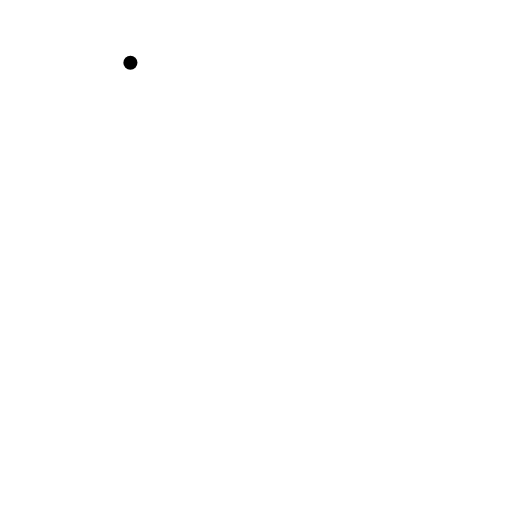
t = 0.00 s
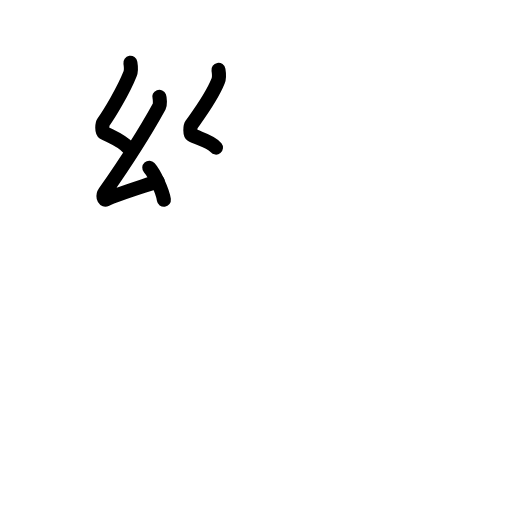
t = 3.63 s
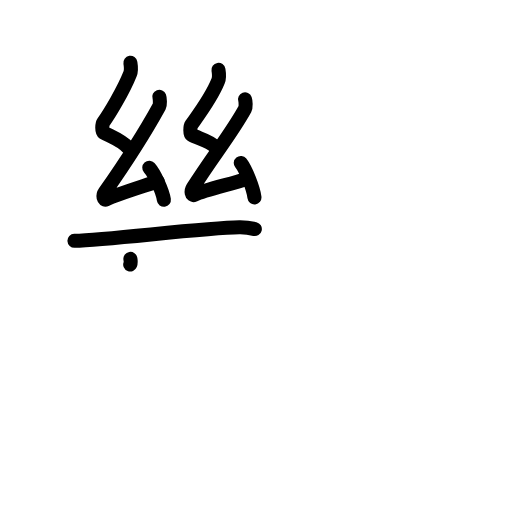
t = 7.13 s
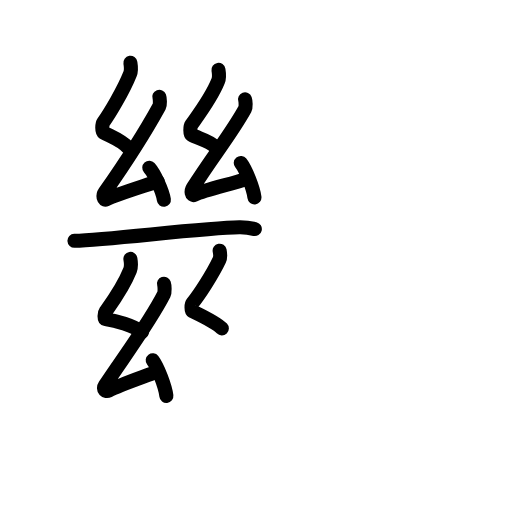
t = 10.88 s
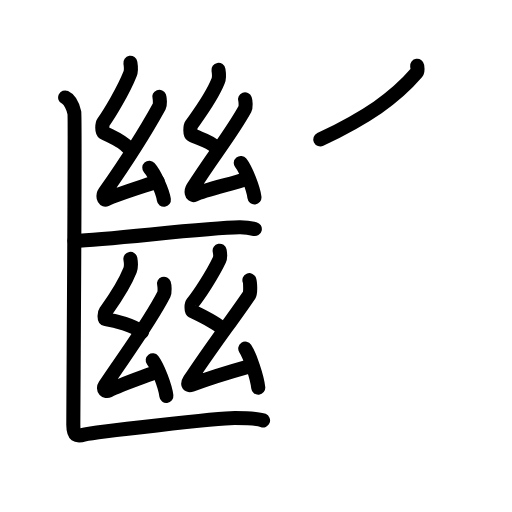
t = 14.50 s
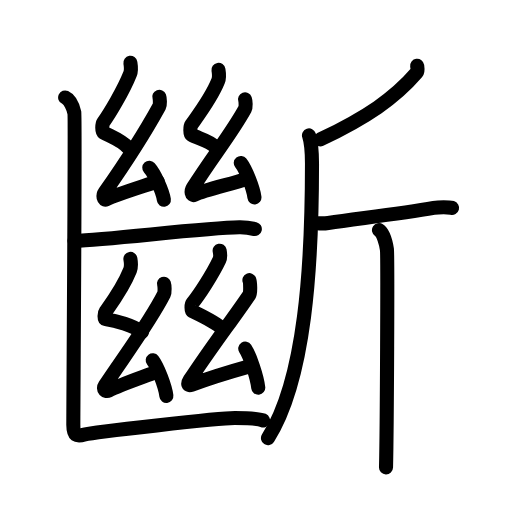
t = 18.00 s

The animated SVG that drew these frames (rendered in a browser with its animation timeline set to each time). Animation: 68 SMIL elements (animate=68); one cycle of 18.00 s.

<?xml version="1.0" encoding="UTF-8"?>
<!--
AniKanjiVG is licensed by CC-BY-SA Paul C. Sommerhoff (https://bitbucket.org/sommerhoff/anikanjivg).
AniKanjiVG uses KanjiVG which is licensed by CC-BY-SA Ulrich Apel (http://kanjivg.tagaini.net).
See also http://creativecommons.org/licenses/by-sa/3.0/
-->
<svg xmlns:kvg='http://kanjivg.tagaini.net' xmlns='http://www.w3.org/2000/svg' width='109' height='109' viewBox='0 0 109 109' style='fill:none;stroke:#000000;stroke-width:3;stroke-linecap:round;stroke-linejoin:round;' id="kvg:kanji_065b7"><g id="kvg:065b7" kvg:element="斷"><g id="kvg:065b7-g1" kvg:position="left"><g id="kvg:065b7-g2" kvg:element="幺" kvg:position="left"><path id="kvg:065b7-s1" kvg:type="㇜" d="M27.76,13.37c0.14,0.83,0.26,1.54-0.07,2.36c-1.44,3.62-4.34,8.4-5.71,10.35c-0.28,0.4-0.27,1.93,0,2.09c1.44,0.83,4.02,1.73,5.25,3.25"><animate attributeName="d" begin="0.0s" dur="0.25s" from="M27.76,13.37C27.76,13.37,27.76,13.37,27.76,13.37" to="M27.76,13.37c0.14,0.83,0.26,1.54-0.07,2.36" />
<animate attributeName="d" begin="0.25s" dur="0.25s" from="M27.76,13.37c0.14,0.83,0.26,1.54-0.07,2.36c0,0,0,0,0,0,0" to="M27.76,13.37c0.14,0.83,0.26,1.54-0.07,2.36c-1.44,3.62-4.34,8.4-5.71,10.35" />
<animate attributeName="d" begin="0.5s" dur="0.25s" from="M27.76,13.37c0.14,0.83,0.26,1.54-0.07,2.36c-1.44,3.62-4.34,8.4-5.71,10.35c0,0,0,0,0,0,0" to="M27.76,13.37c0.14,0.83,0.26,1.54-0.07,2.36c-1.44,3.62-4.34,8.4-5.71,10.35c-0.28,0.4-0.27,1.93,0,2.09" />
<animate attributeName="d" begin="0.75s" dur="0.25s" from="M27.76,13.37c0.14,0.83,0.26,1.54-0.07,2.36c-1.44,3.62-4.34,8.4-5.71,10.35c-0.28,0.4-0.27,1.93,0,2.09c0,0,0,0,0,0,0" to="M27.76,13.37c0.14,0.83,0.26,1.54-0.07,2.36c-1.44,3.62-4.34,8.4-5.71,10.35c-0.28,0.4-0.27,1.93,0,2.09c1.44,0.83,4.02,1.73,5.25,3.25" />
</path>
<path id="kvg:065b7-s2" kvg:type="㇜" d="M33.91,20.61c0.14,0.38,0.21,1.66,0,2.04c-2.88,5.23-6.91,11.6-11.58,18.26c-0.55,0.78-0.27,1.78,0.27,1.52c2.29-1.07,8.02-2.82,10.97-3.84"><animate attributeName="d" begin="1.0s" dur="0.25s" from="M33.91,20.61C33.91,20.61,33.91,20.61,33.91,20.61" to="M33.91,20.61c0.14,0.38,0.21,1.66,0,2.04" />
<animate attributeName="d" begin="1.25s" dur="0.25s" from="M33.91,20.61c0.14,0.38,0.21,1.66,0,2.04c0,0,0,0,0,0,0" to="M33.91,20.61c0.14,0.38,0.21,1.66,0,2.04c-2.88,5.23-6.91,11.6-11.58,18.26" />
<animate attributeName="d" begin="1.5s" dur="0.25s" from="M33.91,20.61c0.14,0.38,0.21,1.66,0,2.04c-2.88,5.23-6.91,11.6-11.58,18.26c0,0,0,0,0,0,0" to="M33.91,20.61c0.14,0.38,0.21,1.66,0,2.04c-2.88,5.23-6.91,11.6-11.58,18.26c-0.55,0.78-0.27,1.78,0.27,1.52" />
<animate attributeName="d" begin="1.75s" dur="0.25s" from="M33.91,20.61c0.14,0.38,0.21,1.66,0,2.04c-2.88,5.23-6.91,11.6-11.58,18.26c-0.55,0.78-0.27,1.78,0.27,1.52c0,0,0,0,0,0,0" to="M33.91,20.61c0.14,0.38,0.21,1.66,0,2.04c-2.88,5.23-6.91,11.6-11.58,18.26c-0.55,0.78-0.27,1.78,0.27,1.52c2.29-1.07,8.02-2.82,10.97-3.84" />
<animate attributeName="d" begin="0s" dur="1.0s" from="M-100,-100" to="M-100,-100" />
</path>
<path id="kvg:065b7-s3" kvg:type="㇔" d="M31.78,35.7c1.1,1.21,2.84,4.96,3.11,6.84"><animate attributeName="d" begin="2.0s" dur="1.0s" from="M31.78,35.7C31.78,35.7,31.78,35.7,31.78,35.7" to="M31.78,35.7c1.1,1.21,2.84,4.96,3.11,6.84" />
<animate attributeName="d" begin="0s" dur="2.0s" from="M-100,-100" to="M-100,-100" />
</path>
</g>
<g id="kvg:065b7-g3" kvg:element="幺" kvg:position="right"><path id="kvg:065b7-s4" kvg:type="㇜" d="M46.51,14.87c0.14,0.83,0.26,1.54-0.07,2.36c-1.44,3.62-4.34,7.4-5.71,9.35c-0.28,0.4-0.27,1.93,0,2.09c1.44,0.83,4.02,1.23,5.25,2.75"><animate attributeName="d" begin="3.0s" dur="0.25s" from="M46.51,14.87C46.51,14.87,46.51,14.87,46.51,14.87" to="M46.51,14.87c0.14,0.83,0.26,1.54-0.07,2.36" />
<animate attributeName="d" begin="3.25s" dur="0.25s" from="M46.51,14.87c0.14,0.83,0.26,1.54-0.07,2.36c0,0,0,0,0,0,0" to="M46.51,14.87c0.14,0.83,0.26,1.54-0.07,2.36c-1.44,3.62-4.34,7.4-5.71,9.35" />
<animate attributeName="d" begin="3.5s" dur="0.25s" from="M46.51,14.87c0.14,0.83,0.26,1.54-0.07,2.36c-1.44,3.62-4.34,7.4-5.71,9.35c0,0,0,0,0,0,0" to="M46.51,14.87c0.14,0.83,0.26,1.54-0.07,2.36c-1.44,3.62-4.34,7.4-5.71,9.35c-0.28,0.4-0.27,1.93,0,2.09" />
<animate attributeName="d" begin="3.75s" dur="0.25s" from="M46.51,14.87c0.14,0.83,0.26,1.54-0.07,2.36c-1.44,3.62-4.34,7.4-5.71,9.35c-0.28,0.4-0.27,1.93,0,2.09c0,0,0,0,0,0,0" to="M46.51,14.87c0.14,0.83,0.26,1.54-0.07,2.36c-1.44,3.62-4.34,7.4-5.71,9.35c-0.28,0.4-0.27,1.93,0,2.09c1.44,0.83,4.02,1.23,5.25,2.75" />
<animate attributeName="d" begin="0s" dur="3.0s" from="M-100,-100" to="M-100,-100" />
</path>
<path id="kvg:065b7-s5" kvg:type="㇜" d="M52.16,21.15c0.14,0.38,0.21,1.66,0,2.04C49.28,28.43,45.5,33,41.08,39.95c-0.51,0.8-0.27,1.78,0.27,1.52c2.29-1.07,8.02-2.32,10.97-3.34"><animate attributeName="d" begin="4.0s" dur="0.25s" from="M52.16,21.15C52.16,21.15,52.16,21.15,52.16,21.15" to="M52.16,21.15c0.14,0.38,0.21,1.66,0,2.04" />
<animate attributeName="d" begin="4.25s" dur="0.25s" from="M52.16,21.15c0.14,0.38,0.21,1.66,0,2.04c0,0,0,0,0,0,0" to="M52.16,21.15c0.14,0.38,0.21,1.66,0,2.04C49.28,28.43,45.5,33,41.08,39.95" />
<animate attributeName="d" begin="4.5s" dur="0.25s" from="M52.16,21.15c0.14,0.38,0.21,1.66,0,2.04C49.28,28.43,45.5,33,41.08,39.95c0,0,0,0,0,0,0" to="M52.16,21.15c0.14,0.38,0.21,1.66,0,2.04C49.28,28.43,45.5,33,41.08,39.95c-0.51,0.8-0.27,1.78,0.27,1.52" />
<animate attributeName="d" begin="4.75s" dur="0.25s" from="M52.16,21.15c0.14,0.38,0.21,1.66,0,2.04C49.28,28.43,45.5,33,41.08,39.95c-0.51,0.8-0.27,1.78,0.27,1.52c0,0,0,0,0,0,0" to="M52.16,21.15c0.14,0.38,0.21,1.66,0,2.04C49.28,28.43,45.5,33,41.08,39.95c-0.51,0.8-0.27,1.78,0.27,1.52c2.29-1.07,8.02-2.32,10.97-3.34" />
<animate attributeName="d" begin="0s" dur="4.0s" from="M-100,-100" to="M-100,-100" />
</path>
<path id="kvg:065b7-s6" kvg:type="㇔" d="M51.26,34.7c1.03,1.3,2.66,5.33,2.91,7.34"><animate attributeName="d" begin="5.0s" dur="1.0s" from="M51.26,34.7C51.26,34.7,51.26,34.7,51.26,34.7" to="M51.26,34.7c1.03,1.3,2.66,5.33,2.91,7.34" />
<animate attributeName="d" begin="0s" dur="5.0s" from="M-100,-100" to="M-100,-100" />
</path>
</g>
<path id="kvg:065b7-s7" kvg:type="㇐" d="M15.85,51.27C23.5,51,43.5,48.5,50.96,48.39c1.56-0.02,2.5,0.18,3.29,0.37"><animate attributeName="d" begin="6.0s" dur="0.5s" from="M15.85,51.27C15.85,51.27,15.85,51.27,15.85,51.27" to="M15.85,51.27C23.5,51,43.5,48.5,50.96,48.39" />
<animate attributeName="d" begin="6.5s" dur="0.5s" from="M15.85,51.27C23.5,51,43.5,48.5,50.96,48.39c0,0,0,0,0,0,0" to="M15.85,51.27C23.5,51,43.5,48.5,50.96,48.39c1.56-0.02,2.5,0.18,3.29,0.37" />
<animate attributeName="d" begin="0s" dur="6.0s" from="M-100,-100" to="M-100,-100" />
</path>
<g id="kvg:065b7-g4" kvg:element="幺" kvg:position="left"><path id="kvg:065b7-s8" kvg:type="㇜" d="M27.76,55.12c0.14,0.83,0.26,1.54-0.07,2.37c-1.44,3.62-3.84,6.9-5.21,8.85c-0.28,0.4-0.31,1.54,0,1.59c2.26,0.34,5.76,1.34,7.75,2.75"><animate attributeName="d" begin="7.0s" dur="0.25s" from="M27.76,55.12C27.76,55.12,27.76,55.12,27.76,55.12" to="M27.76,55.12c0.14,0.83,0.26,1.54-0.07,2.37" />
<animate attributeName="d" begin="7.25s" dur="0.25s" from="M27.76,55.12c0.14,0.83,0.26,1.54-0.07,2.37c0,0,0,0,0,0,0" to="M27.76,55.12c0.14,0.83,0.26,1.54-0.07,2.37c-1.44,3.62-3.84,6.9-5.21,8.85" />
<animate attributeName="d" begin="7.5s" dur="0.25s" from="M27.76,55.12c0.14,0.83,0.26,1.54-0.07,2.37c-1.44,3.62-3.84,6.9-5.21,8.85c0,0,0,0,0,0,0" to="M27.76,55.12c0.14,0.83,0.26,1.54-0.07,2.37c-1.44,3.62-3.84,6.9-5.21,8.85c-0.28,0.4-0.31,1.54,0,1.59" />
<animate attributeName="d" begin="7.75s" dur="0.25s" from="M27.76,55.12c0.14,0.83,0.26,1.54-0.07,2.37c-1.44,3.62-3.84,6.9-5.21,8.85c-0.28,0.4-0.31,1.54,0,1.59c0,0,0,0,0,0,0" to="M27.76,55.12c0.14,0.83,0.26,1.54-0.07,2.37c-1.44,3.62-3.84,6.9-5.21,8.85c-0.28,0.4-0.31,1.54,0,1.59c2.26,0.34,5.76,1.34,7.75,2.75" />
<animate attributeName="d" begin="0s" dur="7.0s" from="M-100,-100" to="M-100,-100" />
</path>
<path id="kvg:065b7-s9" kvg:type="㇜" d="M34.91,60.4c0.14,0.42,0.21,1.81,0,2.22c-2.88,5.7-7.66,12.12-12.58,19.44c-0.57,0.84,0.23,1.39,0.77,1.11c2.29-1.16,6.52-2.62,9.47-3.73"><animate attributeName="d" begin="8.0s" dur="0.25s" from="M34.91,60.4C34.91,60.4,34.91,60.4,34.91,60.4" to="M34.91,60.4c0.14,0.42,0.21,1.81,0,2.22" />
<animate attributeName="d" begin="8.25s" dur="0.25s" from="M34.91,60.4c0.14,0.42,0.21,1.81,0,2.22c0,0,0,0,0,0,0" to="M34.91,60.4c0.14,0.42,0.21,1.81,0,2.22c-2.88,5.7-7.66,12.12-12.58,19.44" />
<animate attributeName="d" begin="8.5s" dur="0.25s" from="M34.91,60.4c0.14,0.42,0.21,1.81,0,2.22c-2.88,5.7-7.66,12.12-12.58,19.44c0,0,0,0,0,0,0" to="M34.91,60.4c0.14,0.42,0.21,1.81,0,2.22c-2.88,5.7-7.66,12.12-12.58,19.44c-0.57,0.84,0.23,1.39,0.77,1.11" />
<animate attributeName="d" begin="8.75s" dur="0.25s" from="M34.91,60.4c0.14,0.42,0.21,1.81,0,2.22c-2.88,5.7-7.66,12.12-12.58,19.44c-0.57,0.84,0.23,1.39,0.77,1.11c0,0,0,0,0,0,0" to="M34.91,60.4c0.14,0.42,0.21,1.81,0,2.22c-2.88,5.7-7.66,12.12-12.58,19.44c-0.57,0.84,0.23,1.39,0.77,1.11c2.29-1.16,6.52-2.62,9.47-3.73" />
<animate attributeName="d" begin="0s" dur="8.0s" from="M-100,-100" to="M-100,-100" />
</path>
<path id="kvg:065b7-s10" kvg:type="㇔" d="M32.51,76.7c1.03,1.34,2.66,5.51,2.91,7.59"><animate attributeName="d" begin="9.0s" dur="1.0s" from="M32.51,76.7C32.51,76.7,32.51,76.7,32.51,76.7" to="M32.51,76.7c1.03,1.34,2.66,5.51,2.91,7.59" />
<animate attributeName="d" begin="0s" dur="9.0s" from="M-100,-100" to="M-100,-100" />
</path>
</g>
<g id="kvg:065b7-g5" kvg:element="幺" kvg:position="right"><path id="kvg:065b7-s11" kvg:type="㇜" d="M46.76,53.37c0.14,0.7,0.26,1.3-0.07,1.99c-1.44,3.05-4.34,7.5-5.71,9.14c-0.28,0.33-0.27,1.62,0,1.76c1.44,0.7,5.02,2.38,6.25,3.66"><animate attributeName="d" begin="10.0s" dur="0.25s" from="M46.76,53.37C46.76,53.37,46.76,53.37,46.76,53.37" to="M46.76,53.37c0.14,0.7,0.26,1.3-0.07,1.99" />
<animate attributeName="d" begin="10.25s" dur="0.25s" from="M46.76,53.37c0.14,0.7,0.26,1.3-0.07,1.99c0,0,0,0,0,0,0" to="M46.76,53.37c0.14,0.7,0.26,1.3-0.07,1.99c-1.44,3.05-4.34,7.5-5.71,9.14" />
<animate attributeName="d" begin="10.5s" dur="0.25s" from="M46.76,53.37c0.14,0.7,0.26,1.3-0.07,1.99c-1.44,3.05-4.34,7.5-5.71,9.14c0,0,0,0,0,0,0" to="M46.76,53.37c0.14,0.7,0.26,1.3-0.07,1.99c-1.44,3.05-4.34,7.5-5.71,9.14c-0.28,0.33-0.27,1.62,0,1.76" />
<animate attributeName="d" begin="10.75s" dur="0.25s" from="M46.76,53.37c0.14,0.7,0.26,1.3-0.07,1.99c-1.44,3.05-4.34,7.5-5.71,9.14c-0.28,0.33-0.27,1.62,0,1.76c0,0,0,0,0,0,0" to="M46.76,53.37c0.14,0.7,0.26,1.3-0.07,1.99c-1.44,3.05-4.34,7.5-5.71,9.14c-0.28,0.33-0.27,1.62,0,1.76c1.44,0.7,5.02,2.38,6.25,3.66" />
<animate attributeName="d" begin="0s" dur="10.0s" from="M-100,-100" to="M-100,-100" />
</path>
<path id="kvg:065b7-s12" kvg:type="㇜" d="M53.1,59.65c0.17,0.39,0.26,2.7,0,3.08c-3.63,5.34-8.56,11.77-12.71,18.16c-0.56,0.86-0.35,1.3,0.35,1.04c2.89-1.09,8.62-2.89,12.33-3.93"><animate attributeName="d" begin="11.0s" dur="0.25s" from="M53.1,59.65C53.1,59.65,53.1,59.65,53.1,59.65" to="M53.1,59.65c0.17,0.39,0.26,2.7,0,3.08" />
<animate attributeName="d" begin="11.25s" dur="0.25s" from="M53.1,59.65c0.17,0.39,0.26,2.7,0,3.08c0,0,0,0,0,0,0" to="M53.1,59.65c0.17,0.39,0.26,2.7,0,3.08c-3.63,5.34-8.56,11.77-12.71,18.16" />
<animate attributeName="d" begin="11.5s" dur="0.25s" from="M53.1,59.65c0.17,0.39,0.26,2.7,0,3.08c-3.63,5.34-8.56,11.77-12.71,18.16c0,0,0,0,0,0,0" to="M53.1,59.65c0.17,0.39,0.26,2.7,0,3.08c-3.63,5.34-8.56,11.77-12.71,18.16c-0.56,0.86-0.35,1.3,0.35,1.04" />
<animate attributeName="d" begin="11.75s" dur="0.25s" from="M53.1,59.65c0.17,0.39,0.26,2.7,0,3.08c-3.63,5.34-8.56,11.77-12.71,18.16c-0.56,0.86-0.35,1.3,0.35,1.04c0,0,0,0,0,0,0" to="M53.1,59.65c0.17,0.39,0.26,2.7,0,3.08c-3.63,5.34-8.56,11.77-12.71,18.16c-0.56,0.86-0.35,1.3,0.35,1.04c2.89-1.09,8.62-2.89,12.33-3.93" />
<animate attributeName="d" begin="0s" dur="11.0s" from="M-100,-100" to="M-100,-100" />
</path>
<path id="kvg:065b7-s13" kvg:type="㇔" d="M52.21,74.2c0.98,1.47,2.52,6.05,2.77,8.34"><animate attributeName="d" begin="12.0s" dur="1.0s" from="M52.21,74.2C52.21,74.2,52.21,74.2,52.21,74.2" to="M52.21,74.2c0.98,1.47,2.52,6.05,2.77,8.34" />
<animate attributeName="d" begin="0s" dur="12.0s" from="M-100,-100" to="M-100,-100" />
</path>
</g>
<path id="kvg:065b7-s14" kvg:type="㇄" d="M13.87,20.75c1.09,0.5,1.74,2.25,1.96,3.25c0.22,1-0.22,60.25-0.22,66.5c0,2.25,0.64,2.5,2.39,2S46.5,89,50,89c2.5,0,4.75,0,6,0.5"><animate attributeName="d" begin="13.0s" dur="0.25s" from="M13.87,20.75C13.87,20.75,13.87,20.75,13.87,20.75" to="M13.87,20.75c1.09,0.5,1.74,2.25,1.96,3.25" />
<animate attributeName="d" begin="13.25s" dur="0.25s" from="M13.87,20.75c1.09,0.5,1.74,2.25,1.96,3.25c0,0,0,0,0,0,0" to="M13.87,20.75c1.09,0.5,1.74,2.25,1.96,3.25c0.22,1-0.22,60.25-0.22,66.5" />
<animate attributeName="d" begin="13.5s" dur="0.25s" from="M13.87,20.75c1.09,0.5,1.74,2.25,1.96,3.25c0.22,1-0.22,60.25-0.22,66.5c0,0,0,0,0,0,0" to="M13.87,20.75c1.09,0.5,1.74,2.25,1.96,3.25c0.22,1-0.22,60.25-0.22,66.5c0,2.25,0.64,2.5,2.39,2S46.5,89,50,89" />
<animate attributeName="d" begin="13.75s" dur="0.25s" from="M13.87,20.75c1.09,0.5,1.74,2.25,1.96,3.25c0.22,1-0.22,60.25-0.22,66.5c0,2.25,0.64,2.5,2.39,2S46.5,89,50,89c0,0,0,0,0,0,0" to="M13.87,20.75c1.09,0.5,1.74,2.25,1.96,3.25c0.22,1-0.22,60.25-0.22,66.5c0,2.25,0.64,2.5,2.39,2S46.5,89,50,89c2.5,0,4.75,0,6,0.5" />
<animate attributeName="d" begin="0s" dur="13.0s" from="M-100,-100" to="M-100,-100" />
</path>
</g>
<g id="kvg:065b7-g6" kvg:element="斤" kvg:position="right" kvg:radical="tradit"><path id="kvg:065b7-s15" kvg:type="㇒" d="M88.81,14c0.05,0.37,0.23,1.09-0.11,1.48c-4.67,5.43-10.65,9.54-20.51,14.21"><animate attributeName="d" begin="14.0s" dur="0.5s" from="M88.81,14C88.81,14,88.81,14,88.81,14" to="M88.81,14c0.05,0.37,0.23,1.09-0.11,1.48" />
<animate attributeName="d" begin="14.5s" dur="0.5s" from="M88.81,14c0.05,0.37,0.23,1.09-0.11,1.48c0,0,0,0,0,0,0" to="M88.81,14c0.05,0.37,0.23,1.09-0.11,1.48c-4.67,5.43-10.65,9.54-20.51,14.21" />
<animate attributeName="d" begin="0s" dur="14.0s" from="M-100,-100" to="M-100,-100" />
</path>
<path id="kvg:065b7-s16" kvg:type="㇒" d="M65.78,28.83c0.65,2,0.64,3.92,0.64,6.1c0,21.57-1.42,45.82-9.37,58.34"><animate attributeName="d" begin="15.0s" dur="0.5s" from="M65.78,28.83C65.78,28.83,65.78,28.83,65.78,28.83" to="M65.78,28.83c0.65,2,0.64,3.92,0.64,6.1" />
<animate attributeName="d" begin="15.5s" dur="0.5s" from="M65.78,28.83c0.65,2,0.64,3.92,0.64,6.1c0,0,0,0,0,0,0" to="M65.78,28.83c0.65,2,0.64,3.92,0.64,6.1c0,21.57-1.42,45.82-9.37,58.34" />
<animate attributeName="d" begin="0s" dur="15.0s" from="M-100,-100" to="M-100,-100" />
</path>
<path id="kvg:065b7-s17" kvg:type="㇐" d="M66.59,47.35c0.44,0.2,2.13,0.29,3.29,0.12c6.61-0.97,15.36-1.97,22.46-3.21c1.15-0.2,3.17-0.2,3.9,0"><animate attributeName="d" begin="16.0s" dur="0.3333333333333333s" from="M66.59,47.35C66.59,47.35,66.59,47.35,66.59,47.35" to="M66.59,47.35c0.44,0.2,2.13,0.29,3.29,0.12" />
<animate attributeName="d" begin="16.333333333333332s" dur="0.3333333333333333s" from="M66.59,47.35c0.44,0.2,2.13,0.29,3.29,0.12c0,0,0,0,0,0,0" to="M66.59,47.35c0.44,0.2,2.13,0.29,3.29,0.12c6.61-0.97,15.36-1.97,22.46-3.21" />
<animate attributeName="d" begin="16.666666666666668s" dur="0.3333333333333333s" from="M66.59,47.35c0.44,0.2,2.13,0.29,3.29,0.12c6.61-0.97,15.36-1.97,22.46-3.21c0,0,0,0,0,0,0" to="M66.59,47.35c0.44,0.2,2.13,0.29,3.29,0.12c6.61-0.97,15.36-1.97,22.46-3.21c1.15-0.2,3.17-0.2,3.9,0" />
<animate attributeName="d" begin="0s" dur="16.0s" from="M-100,-100" to="M-100,-100" />
</path>
<path id="kvg:065b7-s18" kvg:type="㇑" d="M80.68,48.98c0.94,0.63,1.5,2.84,1.69,4.1c0.19,1.26,0,38.54-0.19,46.42"><animate attributeName="d" begin="17.0s" dur="0.5s" from="M80.68,48.98C80.68,48.98,80.68,48.98,80.68,48.98" to="M80.68,48.98c0.94,0.63,1.5,2.84,1.69,4.1" />
<animate attributeName="d" begin="17.5s" dur="0.5s" from="M80.68,48.98c0.94,0.63,1.5,2.84,1.69,4.1c0,0,0,0,0,0,0" to="M80.68,48.98c0.94,0.63,1.5,2.84,1.69,4.1c0.19,1.26,0,38.54-0.19,46.42" />
<animate attributeName="d" begin="0s" dur="17.0s" from="M-100,-100" to="M-100,-100" />
</path>
</g>
</g>
</svg>
